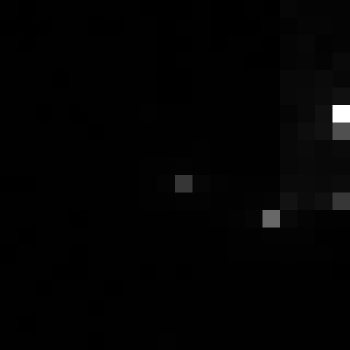

Source data for this figure (header and first rows):
, xmin, ymin, lat, lon, area, perimeter, max_nanowatts, min_nanowatts, moonlight_illumination, clear_sky_confidence, mean_nanowatts
0, 1116, 3064, -6.472, -6.472, 1.0, 0.0, 18.97, 0.1266, 11.82, 0.0, 0.6807
